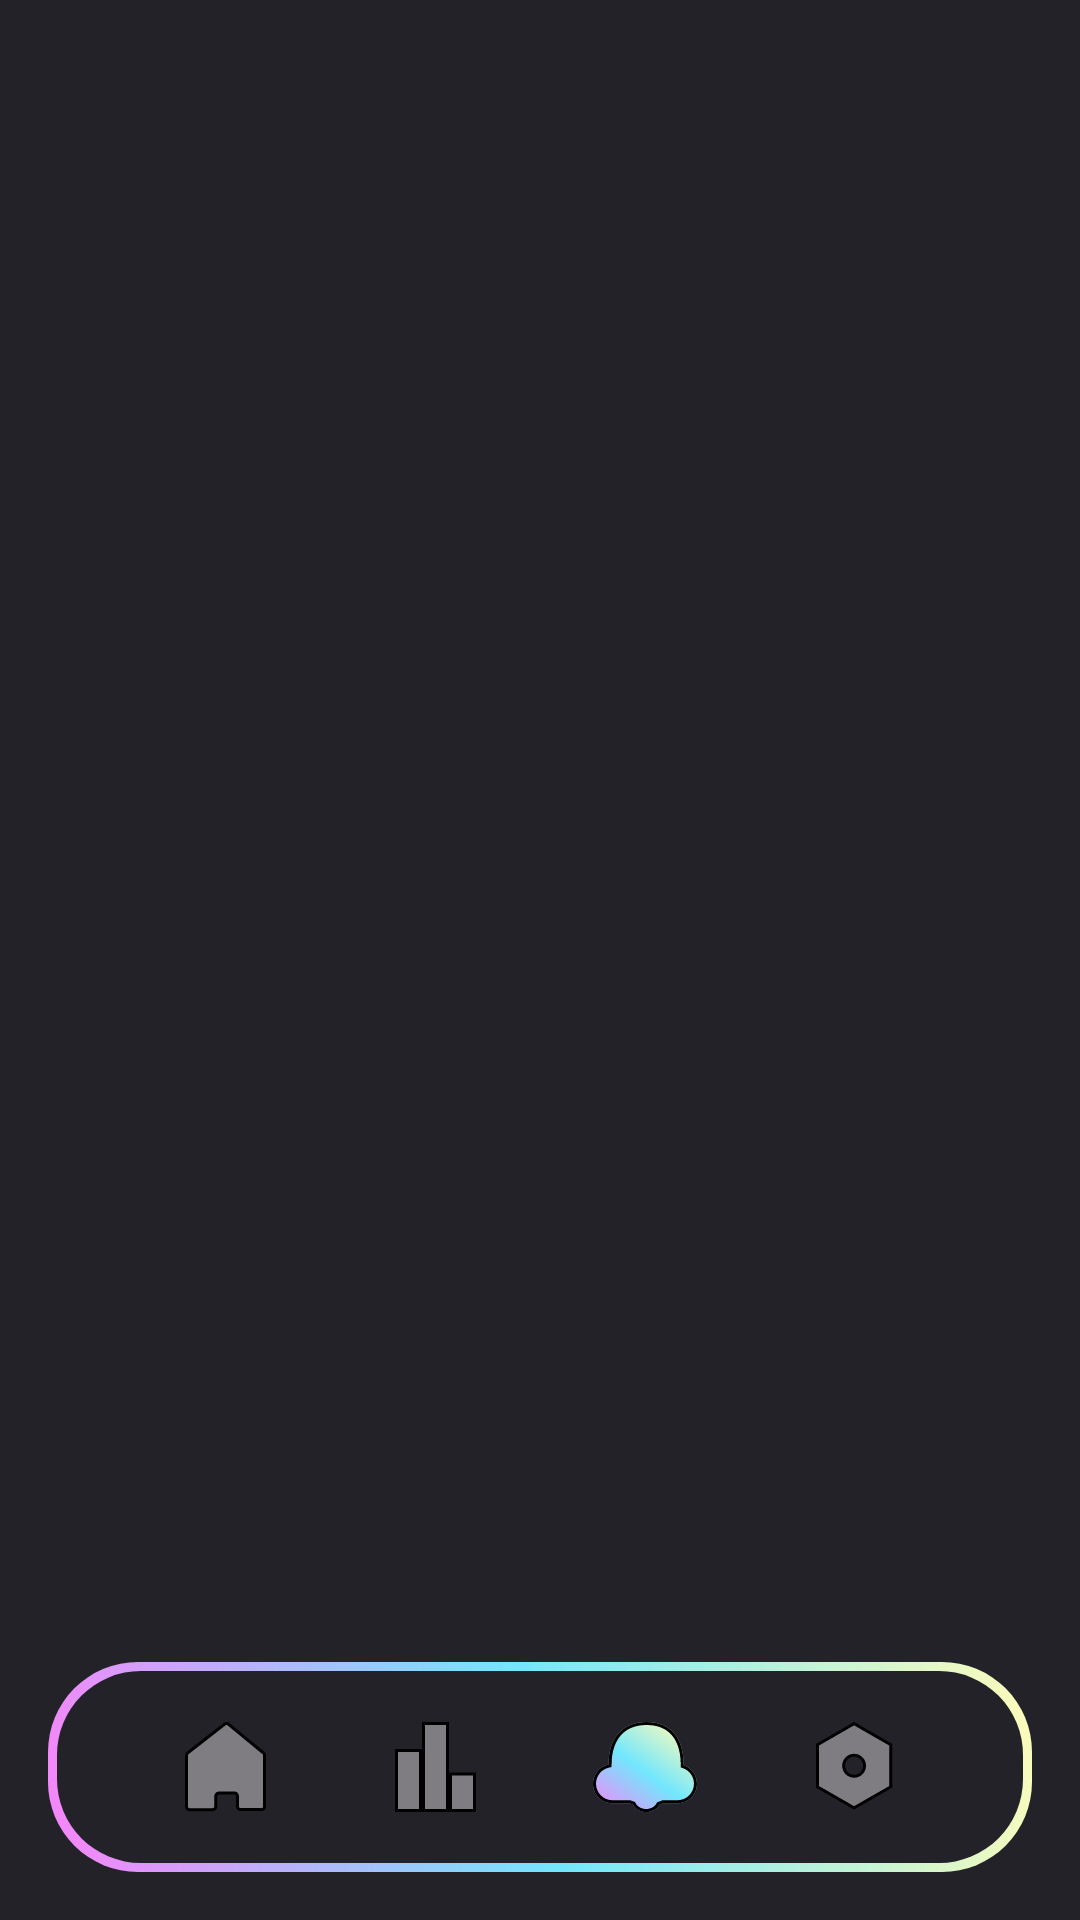

The Android layout XML behind this screen, and the referenced resources:
<!-- AndroidManifest.xml: application theme Theme.MyApplication -->
<!-- res/layout/activity_notification.xml -->
<?xml version="1.0" encoding="utf-8"?>
<RelativeLayout
    xmlns:android="http://schemas.android.com/apk/res/android"
    xmlns:app="http://schemas.android.com/apk/res-auto"
    xmlns:tools="http://schemas.android.com/tools"
    android:layout_width="match_parent"
    android:layout_height="match_parent"
    android:background="#232228"
    android:id="@+id/main"
    tools:context=".Stats">

    
    <LinearLayout
        android:id="@+id/bottom_nav"
        android:layout_width="match_parent"
        android:layout_height="70dp"
        android:layout_alignParentBottom="true"
        android:layout_margin="16dp"
        android:orientation="horizontal"
        android:gravity="center"
        android:background="@drawable/navibar_background"
        android:paddingHorizontal="24dp">

        
        <ImageView
            android:id="@+id/icon_home"
            android:layout_width="30dp"
            android:layout_height="30dp"
            android:src="@drawable/ic_home"
            android:layout_weight="1"
            android:contentDescription="Home" />

        
        <ImageView
            android:id="@+id/icon_stats"
            android:layout_width="30dp"
            android:layout_height="30dp"
            android:src="@drawable/ic_stats"
            android:layout_weight="1"
            android:contentDescription="Stats" />

        
        <ImageView
            android:id="@+id/icon_notifications"
            android:layout_width="30dp"
            android:layout_height="30dp"
            android:src="@drawable/ic_notifications_active"
            android:layout_weight="1"
            android:contentDescription="Notifications" />

        
        <ImageView
            android:id="@+id/icon_setting"
            android:layout_width="30dp"
            android:layout_height="30dp"
            android:src="@drawable/ic_settings"
            android:layout_weight="1"
            android:contentDescription="Settings" />


    </LinearLayout>
</RelativeLayout>
<!-- resources referenced by this layout -->
<resources>
  <!-- drawable ic_home (drawable) -->
  <vector xmlns:android="http://schemas.android.com/apk/res/android"
      android:width="27dp"
      android:height="30dp"
      android:viewportWidth="27"
      android:viewportHeight="30">
    <path
        android:strokeWidth="1"
        android:pathData="M13.23,0.711L0.886,10.329C0.643,10.518 0.501,10.809 0.501,11.118L0.5,28.219C0.5,28.771 0.948,29.219 1.5,29.219H9.25C9.802,29.219 10.25,28.771 10.25,28.219V24.703C10.25,24.154 10.692,23.708 11.24,23.703L16.463,23.652C17.02,23.646 17.473,24.096 17.473,24.652V28.156C17.473,28.705 17.916,29.152 18.465,29.156L25.492,29.211C26.048,29.215 26.5,28.766 26.5,28.211V11.101C26.5,10.802 26.366,10.519 26.136,10.329L14.481,0.728C14.119,0.43 13.599,0.423 13.23,0.711Z"
        android:fillColor="#7F7D81"
        android:strokeColor="#000000"/>
  </vector>
  <!-- drawable ic_notifications_active: vector/xml drawable (drawable, 4229 chars, omitted) -->
  <!-- drawable ic_settings: vector/xml drawable (drawable, 2096 chars, omitted) -->
  <!-- drawable ic_stats (drawable) -->
  <vector xmlns:android="http://schemas.android.com/apk/res/android"
      android:width="27dp"
      android:height="30dp"
      android:viewportWidth="27"
      android:viewportHeight="30">
    <path
        android:strokeWidth="1"
        android:pathData="M17.5,0.5l-8,0l-0,29l8,0z"
        android:fillColor="#7F7D81"
        android:strokeColor="#000000"/>
    <path
        android:strokeWidth="1"
        android:pathData="M8.5,9.5l-8,0l-0,20l8,0z"
        android:fillColor="#7F7D81"
        android:strokeColor="#000000"/>
    <path
        android:strokeWidth="1"
        android:pathData="M26.5,17.3l-8,0l-0,12.2l8,0z"
        android:fillColor="#7F7D81"
        android:strokeColor="#000000"/>
  </vector>
  <!-- drawable navibar_background (drawable) -->
  <?xml version="1.0" encoding="utf-8"?>
  <layer-list xmlns:android="http://schemas.android.com/apk/res/android">
  
      
      <item>
          <shape android:shape="rectangle">
              
              <corners android:radius="30dp" /> 
              
              <gradient
                  android:angle="45"
                  android:endColor="#FFFCB9"
                  android:centerColor="#71E7FD"
                  android:startColor="#F983F9"
                  android:type="linear" />
          </shape>
      </item>
  
      
      <item
          android:bottom="3dp"
          android:left="3dp"
          android:right="3dp"
          android:top="3dp">
          <shape android:shape="rectangle">
              
              <corners android:radius="28dp" />
              
              <solid android:color="@color/darkbackground" />  
          </shape>
      </item>
  
  </layer-list>
  <style name="Theme.MyApplication" parent="Theme.MaterialComponents.DayNight.NoActionBar">
          
          <item name="android:windowBackground">@color/background</item>
          <item name="android:textColor">@color/textColor</item>
          <item name="colorPrimary">@color/purple_500</item>
      </style>
  <color name="darkbackground">#232228</color>
  <color name="background">#F4FBF8</color>
  <color name="textColor">#000000</color>
  <color name="purple_500">#FF6200EE</color>
</resources>
